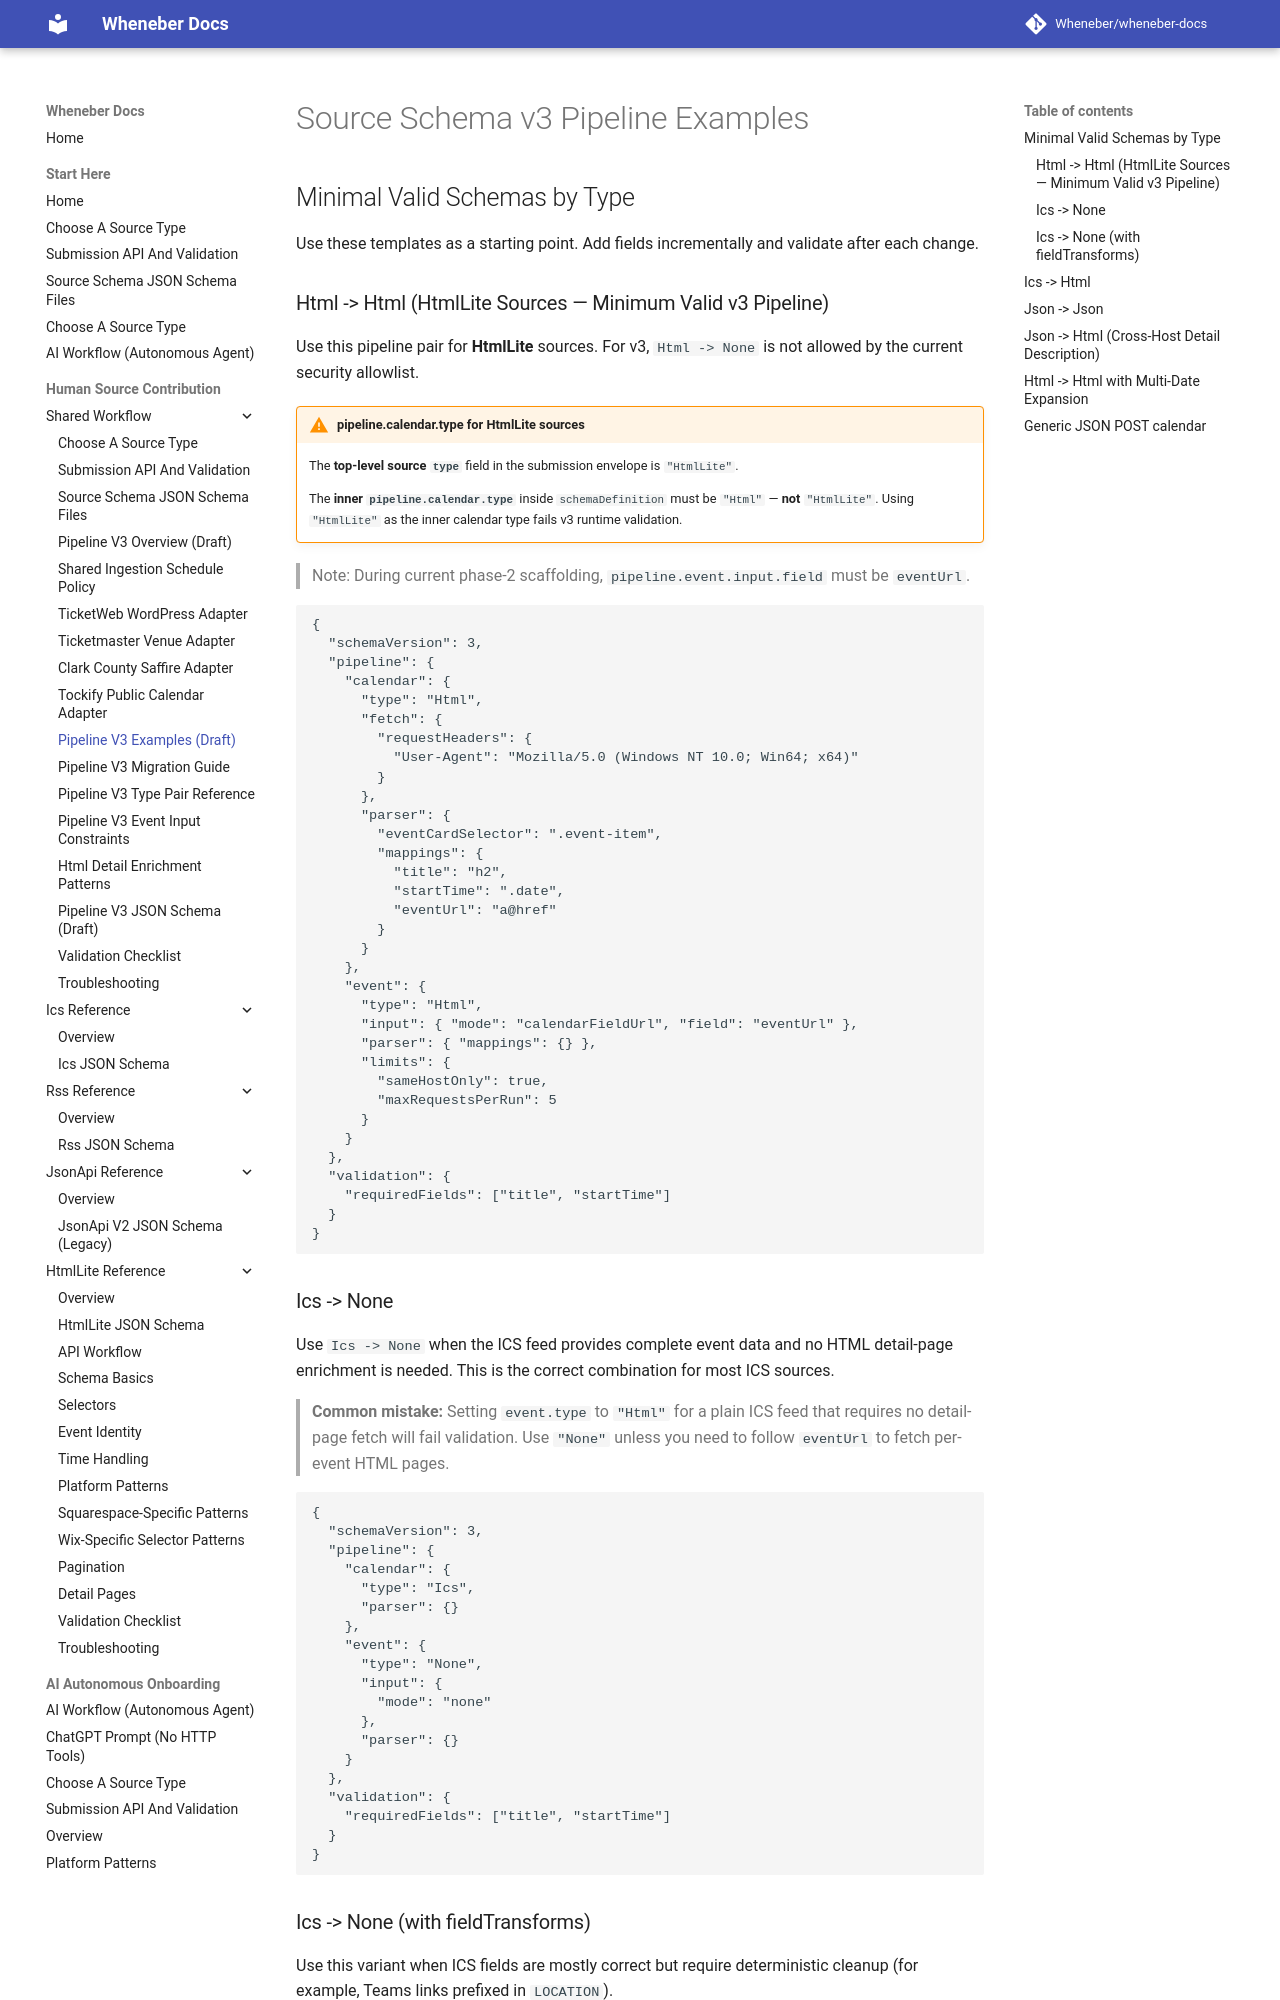

repository: Wheneber/wheneber-docs · page: source-schemas/v3/pipeline-examples/index.html · generator: mkdocs

# Source Schema v3 Pipeline Examples

## Minimal Valid Schemas by Type

Use these templates as a starting point. Add fields incrementally and validate after each change.

### Html -> Html (HtmlLite Sources — Minimum Valid v3 Pipeline)

Use this pipeline pair for **HtmlLite** sources. For v3, `Html -> None` is not allowed by the current security allowlist.

!!! warning "pipeline.calendar.type for HtmlLite sources"
    The **top-level source `type`** field in the submission envelope is `"HtmlLite"`.

    The **inner `pipeline.calendar.type`** inside `schemaDefinition` must be `"Html"` — **not** `"HtmlLite"`. Using `"HtmlLite"` as the inner calendar type fails v3 runtime validation.

> Note: During current phase-2 scaffolding, `pipeline.event.input.field` must be `eventUrl`.

```json
{
  "schemaVersion": 3,
  "pipeline": {
    "calendar": {
      "type": "Html",
      "fetch": {
        "requestHeaders": {
          "User-Agent": "Mozilla/5.0 (Windows NT 10.0; Win64; x64)"
        }
      },
      "parser": {
        "eventCardSelector": ".event-item",
        "mappings": {
          "title": "h2",
          "startTime": ".date",
          "eventUrl": "a@href"
        }
      }
    },
    "event": {
      "type": "Html",
      "input": { "mode": "calendarFieldUrl", "field": "eventUrl" },
      "parser": { "mappings": {} },
      "limits": {
        "sameHostOnly": true,
        "maxRequestsPerRun": 5
      }
    }
  },
  "validation": {
    "requiredFields": ["title", "startTime"]
  }
}
```

### Ics -> None

Use `Ics -> None` when the ICS feed provides complete event data and no HTML detail-page enrichment is needed. This is the correct combination for most ICS sources.

> **Common mistake:** Setting `event.type` to `"Html"` for a plain ICS feed that requires no detail-page fetch will fail validation. Use `"None"` unless you need to follow `eventUrl` to fetch per-event HTML pages.

```json
{
  "schemaVersion": 3,
  "pipeline": {
    "calendar": {
      "type": "Ics",
      "parser": {}
    },
    "event": {
      "type": "None",
      "input": {
        "mode": "none"
      },
      "parser": {}
    }
  },
  "validation": {
    "requiredFields": ["title", "startTime"]
  }
}
```
